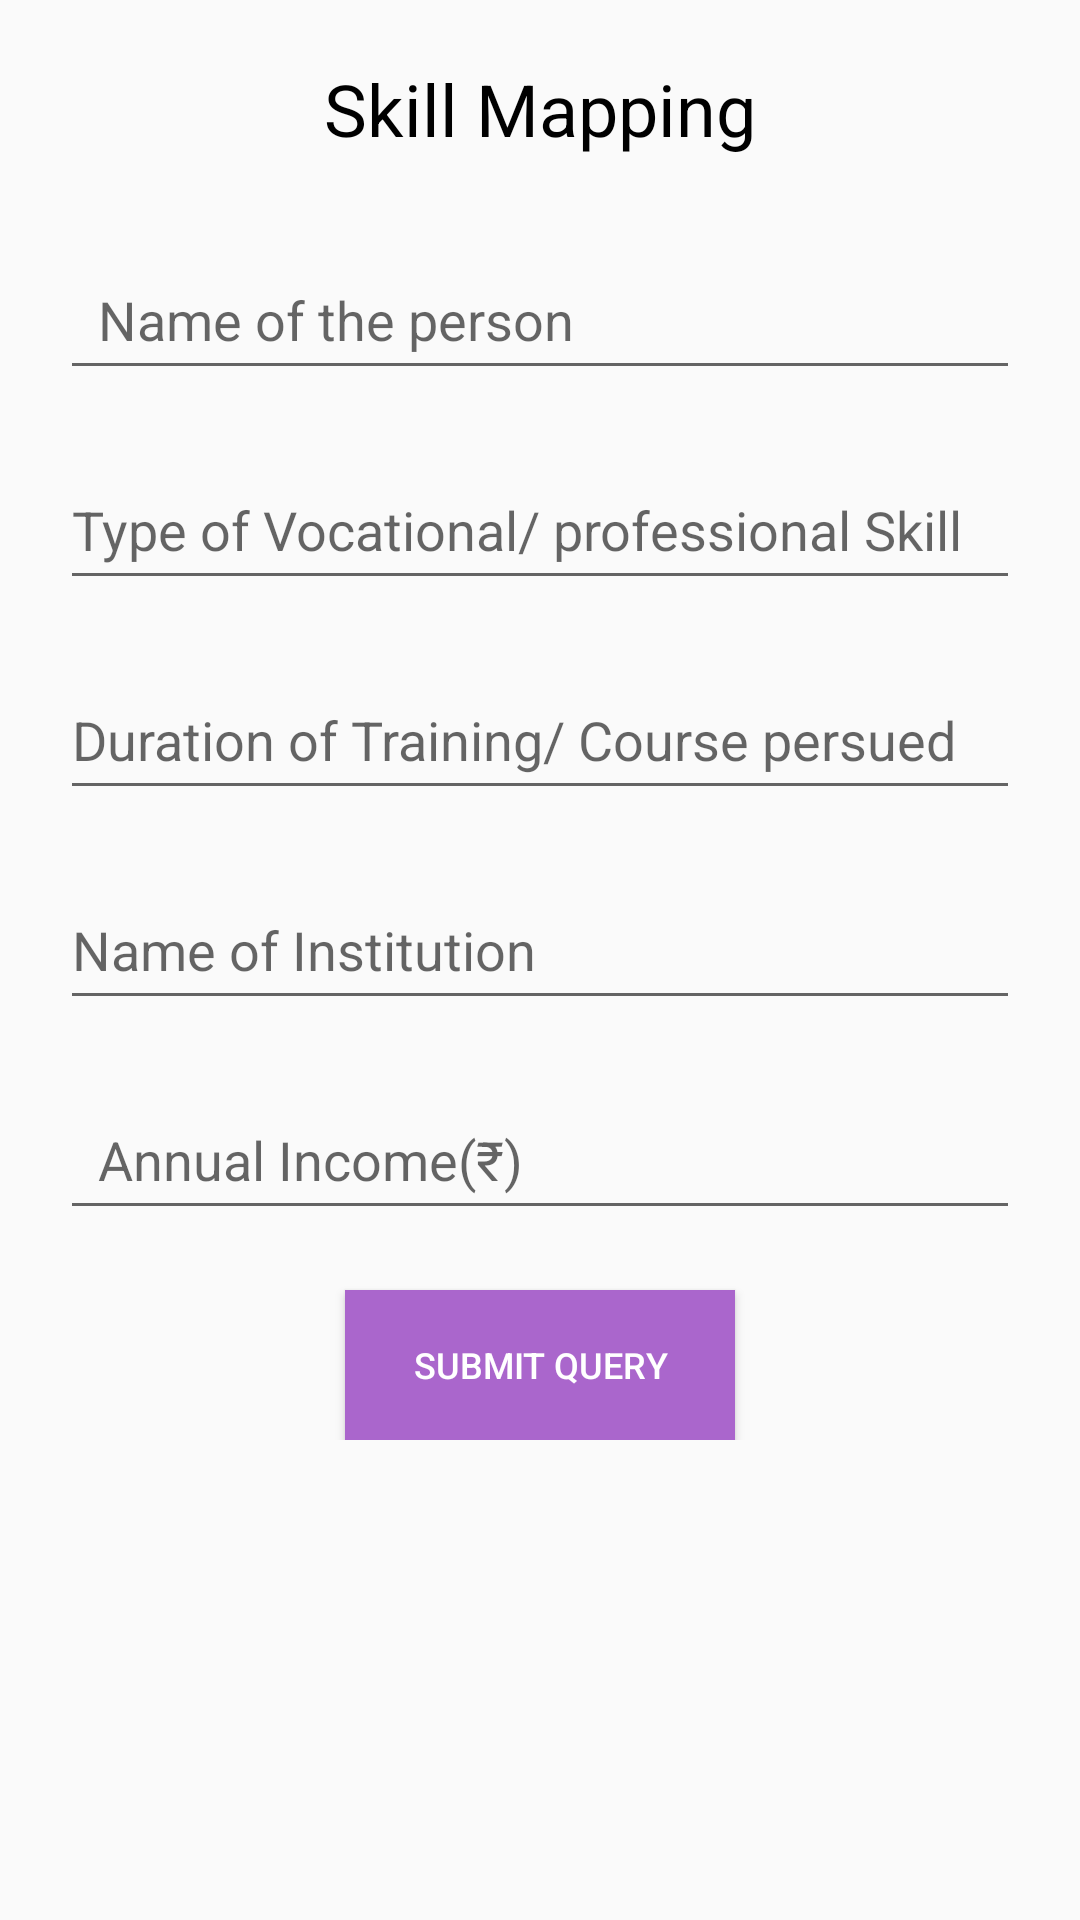

Reconstruct the res/layout file that produces this screen, plus the resources it refers to.
<!-- AndroidManifest.xml: application theme AppTheme -->
<!-- res/layout/dialoge_skillmapping.xml -->
<?xml version="1.0" encoding="utf-8"?>
<ScrollView xmlns:android="http://schemas.android.com/apk/res/android"
    android:orientation="vertical" android:layout_width="match_parent"
    android:layout_height="match_parent">
    <RelativeLayout
        android:layout_width="match_parent"
        android:layout_height="match_parent">

        <TextView
            android:id="@+id/landholding"
            android:layout_width="wrap_content"
            android:layout_height="wrap_content"
            android:layout_centerHorizontal="true"
            android:layout_marginTop="20dp"
            android:text="Skill Mapping"
            android:textColor="@android:color/black"
            android:textSize="24sp" />

        <EditText
            android:id="@+id/nameperson"
            android:layout_width="match_parent"
            android:layout_height="50dp"
            android:hint="

Name of the person

"
            android:layout_marginLeft="20dp"
            android:layout_marginRight="20dp"
            android:layout_marginTop="80dp"/>




        <EditText
            android:id="@+id/typeofvocational"
            android:layout_width="match_parent"

            android:layout_height="50dp"
            android:layout_marginLeft="20dp"
            android:layout_marginTop="150dp"
            android:layout_marginRight="20dp"
            android:ems="10"
            android:hint="Type of Vocational/ professional Skill
"
            android:inputType="textPersonName" />

        <EditText
            android:id="@+id/durationoftraining"
            android:layout_width="match_parent"

            android:layout_height="50dp"
            android:layout_marginLeft="20dp"
            android:layout_marginTop="220dp"
            android:layout_marginRight="20dp"
            android:ems="10"
            android:hint="Duration of Training/ Course persued"
            android:inputType="textPersonName" />

        <EditText
            android:id="@+id/institution"
            android:layout_width="match_parent"
            android:hint="Name of Institution"
            android:layout_height="50dp"
            android:layout_marginLeft="20dp"
            android:layout_marginTop="290dp"
            android:layout_marginRight="20dp"
            />

        <EditText
            android:id="@+id/annincomeskillmapping"
            android:layout_width="match_parent"

            android:layout_height="50dp"
            android:layout_marginLeft="20dp"
            android:layout_marginTop="360dp"
            android:layout_marginRight="20dp"
            android:ems="10"
            android:hint="

Annual Income(₹)
"
            android:inputType="textPersonName" />

        <Button
            android:id="@+id/submitlocation"
            android:layout_width="130dp"
            android:layout_height="50dp"
            android:textSize="12sp"
            android:text="Submit Query"
            android:textColor="@android:color/white"
            android:background="@color/purplecolor"
            android:elevation="4dp"
            android:layout_centerHorizontal="true"
            android:layout_marginTop="430dp"/>

    </RelativeLayout>

</ScrollView>
<!-- resources referenced by this layout -->
<resources>
  <color name="purplecolor">#AA66CC</color>
  <style name="AppTheme" parent="Theme.AppCompat.Light.NoActionBar">
          
          <item name="colorPrimary">@color/colorPrimary</item>
          <item name="colorPrimaryDark">@color/maincolor</item>
          <item name="colorAccent">@color/lightmaincolor</item>
      </style>
  <color name="colorPrimary">#008577</color>
  <color name="maincolor">#0D46A0</color>
  <color name="lightmaincolor">#5684EC</color>
</resources>
